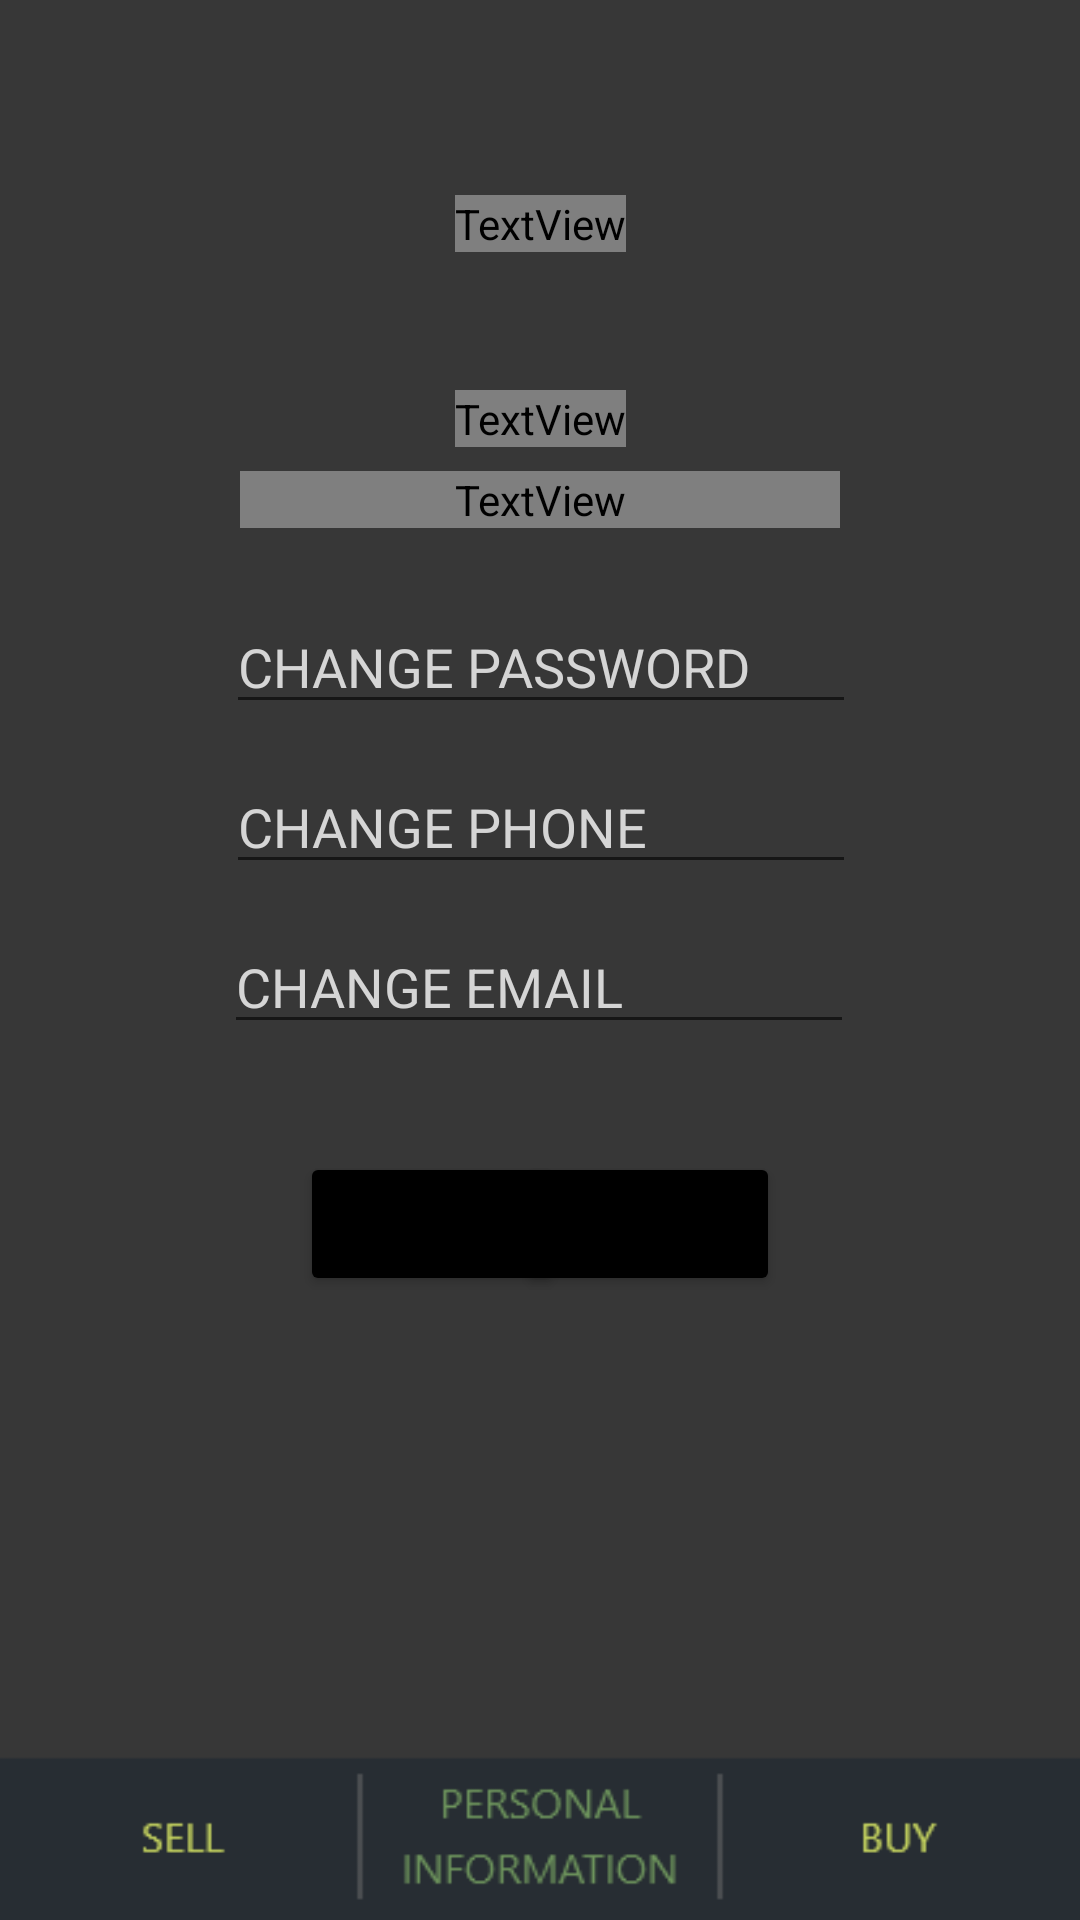

Reconstruct the res/layout file that produces this screen, plus the resources it refers to.
<!-- AndroidManifest.xml: application theme Theme.ShopPlusss -->
<!-- res/layout/activity_personal_information.xml -->
<?xml version="1.0" encoding="utf-8"?>
<androidx.constraintlayout.widget.ConstraintLayout xmlns:android="http://schemas.android.com/apk/res/android"
    xmlns:app="http://schemas.android.com/apk/res-auto"
    xmlns:tools="http://schemas.android.com/tools"
    android:layout_width="match_parent"
    android:layout_height="match_parent"
    android:background="@drawable/menu"
    tools:context=".PersonalInformation">

    <TextView
        android:id="@+id/textView_personal"
        android:layout_width="wrap_content"
        android:layout_height="wrap_content"
        android:layout_marginStart="32dp"
        android:layout_marginTop="65dp"
        android:layout_marginEnd="32dp"
        android:fontFamily="@font/bungee_inline"
        android:gravity="center"
        android:text="PERSONAL"
        android:textColor="#FFFFFF"
        android:textSize="35sp"
        app:layout_constraintEnd_toEndOf="parent"
        app:layout_constraintStart_toStartOf="parent"
        app:layout_constraintTop_toTopOf="parent" />


    <TextView
        android:id="@+id/textView_information"
        android:layout_width="wrap_content"
        android:layout_height="wrap_content"
        android:layout_marginStart="32dp"
        android:layout_marginTop="130dp"
        android:layout_marginEnd="32dp"
        android:fontFamily="@font/bungee_inline"
        android:gravity="center"
        android:text="INFORMATION"
        android:textColor="#FFFFFF"
        android:textSize="35sp"
        app:layout_constraintEnd_toEndOf="parent"
        app:layout_constraintStart_toStartOf="parent"
        app:layout_constraintTop_toTopOf="parent" />


    <EditText
        android:id="@+id/editText_personalpassword"
        android:layout_width="wrap_content"
        android:layout_height="wrap_content"
        android:layout_marginTop="24dp"
        android:ems="10"
        android:hint="CHANGE PASSWORD"
        android:inputType="textPersonName"
        android:textColor="#FFFFFF"
        android:textColorHint="#D5D5D5"
        app:layout_constraintEnd_toEndOf="parent"
        app:layout_constraintHorizontal_bias="0.502"
        app:layout_constraintStart_toStartOf="parent"
        app:layout_constraintTop_toBottomOf="@+id/textView_showid" />

    <EditText
        android:id="@+id/editText_presonalphone"
        android:layout_width="wrap_content"
        android:layout_height="wrap_content"
        android:layout_marginTop="12dp"
        android:ems="10"
        android:hint="CHANGE PHONE"
        android:inputType="textPersonName"
        android:textColor="#FFFFFF"
        android:textColorHint="#D5D5D5"
        app:layout_constraintEnd_toEndOf="parent"
        app:layout_constraintHorizontal_bias="0.502"
        app:layout_constraintStart_toStartOf="parent"
        app:layout_constraintTop_toBottomOf="@+id/editText_personalpassword" />

    <EditText
        android:id="@+id/editText_personalemail"
        android:layout_width="wrap_content"
        android:layout_height="wrap_content"
        android:layout_marginTop="12dp"
        android:ems="10"
        android:hint="CHANGE EMAIL"
        android:inputType="textPersonName"
        android:textColor="#FFFFFF"
        android:textColorHint="#D5D5D5"
        app:layout_constraintEnd_toEndOf="parent"
        app:layout_constraintHorizontal_bias="0.497"
        app:layout_constraintStart_toStartOf="parent"
        app:layout_constraintTop_toBottomOf="@+id/editText_presonalphone" />


    <Button
        android:id="@+id/button_personalDELETE"
        android:layout_width="wrap_content"
        android:layout_height="wrap_content"
        android:layout_marginStart="100dp"
        android:layout_marginTop="36dp"
        android:text="DELETE"
        app:backgroundTint="#000000"
        app:layout_constraintStart_toStartOf="parent"
        app:layout_constraintTop_toBottomOf="@+id/editText_personalemail" />

    <Button
        android:id="@+id/button_presonalOK"
        android:layout_width="wrap_content"
        android:layout_height="wrap_content"
        android:layout_marginTop="36dp"
        android:layout_marginEnd="100dp"
        android:text="OK"
        app:backgroundTint="#000000"
        app:layout_constraintEnd_toEndOf="parent"
        app:layout_constraintTop_toBottomOf="@+id/editText_personalemail" />

    <TextView
        android:id="@+id/textView_showid"
        android:layout_width="200dp"
        android:layout_height="wrap_content"
        android:layout_marginStart="8dp"
        android:layout_marginTop="8dp"
        android:layout_marginEnd="8dp"
        android:fontFamily="@font/bungee_inline"
        android:text="show id"
        android:textColor="#E1DEC7"
        android:textSize="20sp"
        app:layout_constraintEnd_toEndOf="parent"
        app:layout_constraintStart_toStartOf="parent"
        app:layout_constraintTop_toBottomOf="@+id/textView_information" />


    <Button
        android:id="@+id/PERSONAL_INFORMATION1"
        android:layout_width="135dp"
        android:layout_height="50dp"
        android:layout_marginStart="2dp"
        android:layout_marginEnd="2dp"
        android:layout_marginBottom="3dp"
        android:background="#00000000"
        app:layout_constraintBottom_toBottomOf="parent"
        app:layout_constraintEnd_toStartOf="@+id/BUY1"
        app:layout_constraintStart_toEndOf="@+id/SELL1" />

    <Button
        android:id="@+id/SELL1"
        android:layout_width="135dp"
        android:layout_height="50dp"
        android:layout_marginStart="1dp"
        android:layout_marginBottom="3dp"
        android:background="#00000000"
        android:text=""
        app:layout_constraintBottom_toBottomOf="parent"
        app:layout_constraintStart_toStartOf="parent" />

    <Button
        android:id="@+id/BUY1"
        android:layout_width="135dp"
        android:layout_height="50dp"
        android:layout_marginEnd="1dp"
        android:layout_marginBottom="3dp"
        android:background="#00000000"
        android:text=""
        app:layout_constraintBottom_toBottomOf="parent"
        app:layout_constraintEnd_toEndOf="parent" />





</androidx.constraintlayout.widget.ConstraintLayout>
<!-- resources referenced by this layout -->
<resources>
  <!-- drawable menu: png bitmap (drawable, 9692 bytes) -->
  <style name="Theme.ShopPlusss" parent="Theme.MaterialComponents.DayNight.NoActionBar">
          
          <item name="colorPrimary">@color/purple_500</item>
          <item name="colorPrimaryVariant">@color/black</item>
          <item name="colorOnPrimary">@color/white</item>
          
          <item name="colorSecondary">@color/teal_200</item>
          <item name="colorSecondaryVariant">@color/teal_700</item>
          <item name="colorOnSecondary">@color/black</item>
          
          <item name="android:statusBarColor" tools:targetApi="l">?attr/colorPrimaryVariant</item>
          
      </style>
  <!-- not gathered from this repository: default colours our renderer supplied (Android Studio template values) -->
  <color name="purple_500">#FF6200EE</color>
  <color name="teal_200">#FF03DAC5</color>
  <color name="teal_700">#FF018786</color>
  <color name="black">#FF000000</color>
  <color name="white">#FFFFFFFF</color>
</resources>
